Run: headless pygame with SDL's dummy video driver; simulated clock (each Clock.tick advances the game by its frame time, no real sleeping); random seed 0; keys injected as events and as key.get_pressed() state; no mouse input.
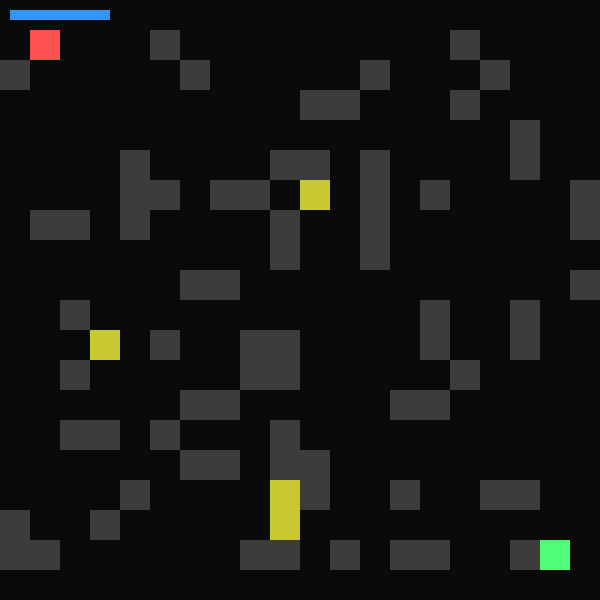
Frame 1 of 1 · flips 1–60 · no input (game ended)

The pygame program that drew these frames:

import pygame
import sys
import random

# Initialize pygame
pygame.init()

# Screen settings
WIDTH, HEIGHT = 600, 600
CELL_SIZE = 30
ROWS = HEIGHT // CELL_SIZE
COLS = WIDTH // CELL_SIZE

screen = pygame.display.set_mode((WIDTH, HEIGHT))
pygame.display.set_caption("Shadow Escape")

clock = pygame.time.Clock()

# Colors
BLACK = (10, 10, 10)
WHITE = (240, 240, 240)
BLUE = (50, 150, 255)
RED = (255, 80, 80)
GREEN = (80, 255, 120)
GRAY = (60, 60, 60)

# Player
player_pos = [1, 1]

# Shadow path memory
player_path = []
shadow_pos = [1, 1]
shadow_delay = 15  # frames delay

# Energy
energy = 100
max_energy = 100

# Maze generation (simple random walls)
maze = [[0 for _ in range(COLS)] for _ in range(ROWS)]

for i in range(ROWS):
    for j in range(COLS):
        if random.random() < 0.2:
            maze[i][j] = 1  # wall

# Ensure start & end are clear
maze[1][1] = 0
maze[ROWS - 2][COLS - 2] = 0

goal = [ROWS - 2, COLS - 2]

# Light zones (safe areas)
light_zones = []
for _ in range(5):
    light_zones.append([random.randint(1, ROWS - 2), random.randint(1, COLS - 2)])

# Movement function
def move(dx, dy):
    global energy
    new_x = player_pos[0] + dx
    new_y = player_pos[1] + dy

    if 0 <= new_x < ROWS and 0 <= new_y < COLS:
        if maze[new_x][new_y] == 0 and energy > 0:
            player_pos[0] = new_x
            player_pos[1] = new_y
            energy -= 1

# Game loop
running = True
frame_count = 0

while running:
    clock.tick(10)
    screen.fill(BLACK)

    frame_count += 1

    # Events
    for event in pygame.event.get():
        if event.type == pygame.QUIT:
            running = False

    keys = pygame.key.get_pressed()

    if keys[pygame.K_UP]:
        move(-1, 0)
    if keys[pygame.K_DOWN]:
        move(1, 0)
    if keys[pygame.K_LEFT]:
        move(0, -1)
    if keys[pygame.K_RIGHT]:
        move(0, 1)

    # Store path
    player_path.append(tuple(player_pos))

    # Shadow follows delayed path
    if len(player_path) > shadow_delay:
        shadow_pos = list(player_path[-shadow_delay])

    # Recharge in light zones
    in_light = False
    for lz in light_zones:
        if player_pos == lz:
            in_light = True
            energy = min(max_energy, energy + 2)

    # Draw maze
    for i in range(ROWS):
        for j in range(COLS):
            if maze[i][j] == 1:
                pygame.draw.rect(screen, GRAY,
                                 (j * CELL_SIZE, i * CELL_SIZE, CELL_SIZE, CELL_SIZE))

    # Draw goal
    pygame.draw.rect(screen, GREEN,
                     (goal[1] * CELL_SIZE, goal[0] * CELL_SIZE, CELL_SIZE, CELL_SIZE))

    # Draw light zones
    for lz in light_zones:
        pygame.draw.rect(screen, (200, 200, 50),
                         (lz[1] * CELL_SIZE, lz[0] * CELL_SIZE, CELL_SIZE, CELL_SIZE))

    # Draw player
    pygame.draw.rect(screen, BLUE,
                     (player_pos[1] * CELL_SIZE, player_pos[0] * CELL_SIZE, CELL_SIZE, CELL_SIZE))

    # Draw shadow
    pygame.draw.rect(screen, RED,
                     (shadow_pos[1] * CELL_SIZE, shadow_pos[0] * CELL_SIZE, CELL_SIZE, CELL_SIZE))

    # Energy bar
    pygame.draw.rect(screen, WHITE, (10, 10, 100, 10))
    pygame.draw.rect(screen, BLUE, (10, 10, energy, 10))

    # Check collision with shadow
    if player_pos == shadow_pos:
        print("Game Over! Shadow caught you!")
        running = False

    # Check win
    if player_pos == goal:
        print("You escaped! 🎉")
        running = False

    pygame.display.flip()

pygame.quit()
sys.exit()
